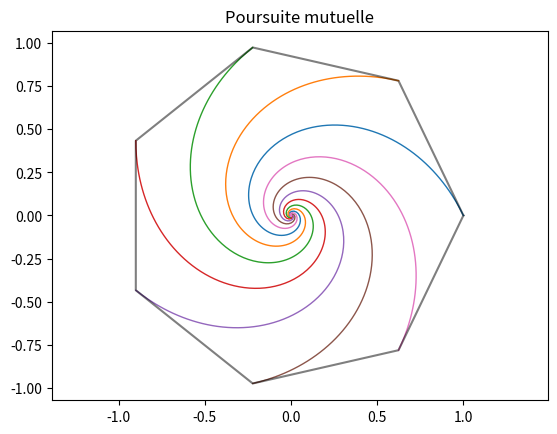

Source code (Python):
import numpy as np
import matplotlib.pyplot as plt

dt = 0.01
v = 1.5
temps = np.arange(0,20,dt)
N = len (temps)
r = np.zeros((N,7,2)) # tableau des positions des 7 chiens
n = 7
indices = np.arange(n)
angles = 2 * np.pi * indices / n  # répartition des coordonnées de l'heptagone
r[0, :, 0] = np.cos(angles) 
r[0, :, 1] = np.sin(angles) 

def f(r,t) :   
    r_poursuivi = np.roll(r, -1, axis=0) # chaque chien poursuit le suivant
    diff = r_poursuivi - r 
    norme = np.sqrt(np.sum(diff**2, axis=1, keepdims=True)) # norme des vecteurs
    norme += 1e-10  # évite la division par 0
    return v * diff /norme  

def rk4(r,t,f,dt) : # même algorithme de Runge Kutta 4 que pour la partie 1
    k1 = f(r, t)
    k2 = f(r + dt/2 *k1, t + dt/2)
    k3 = f(r + dt/2 * k2, t + dt/2)
    k4 = f(r + dt * k3, t + dt)
    
    r_nv = r + (dt/6) * (k1 + 2*k2 + 2*k3 + k4) 
    return r_nv

for i in range(N-1): # remplissage du tableau des positions
    r[i+1] = rk4(r[i], temps[i], f, dt)

plt.figure()
plt.plot(r[:,:,0],r[:,:,1],linewidth=1) # tracé des trajectoires des 7 chiens
plt.plot(np.append(r[0,:,0],r[0,0,0]),np.append(r[0,:,1],r[0,0,1]),'k-',alpha=0.5) # heptagone initial
plt.axis('equal')   
plt.title("Poursuite mutuelle") 
plt.show()